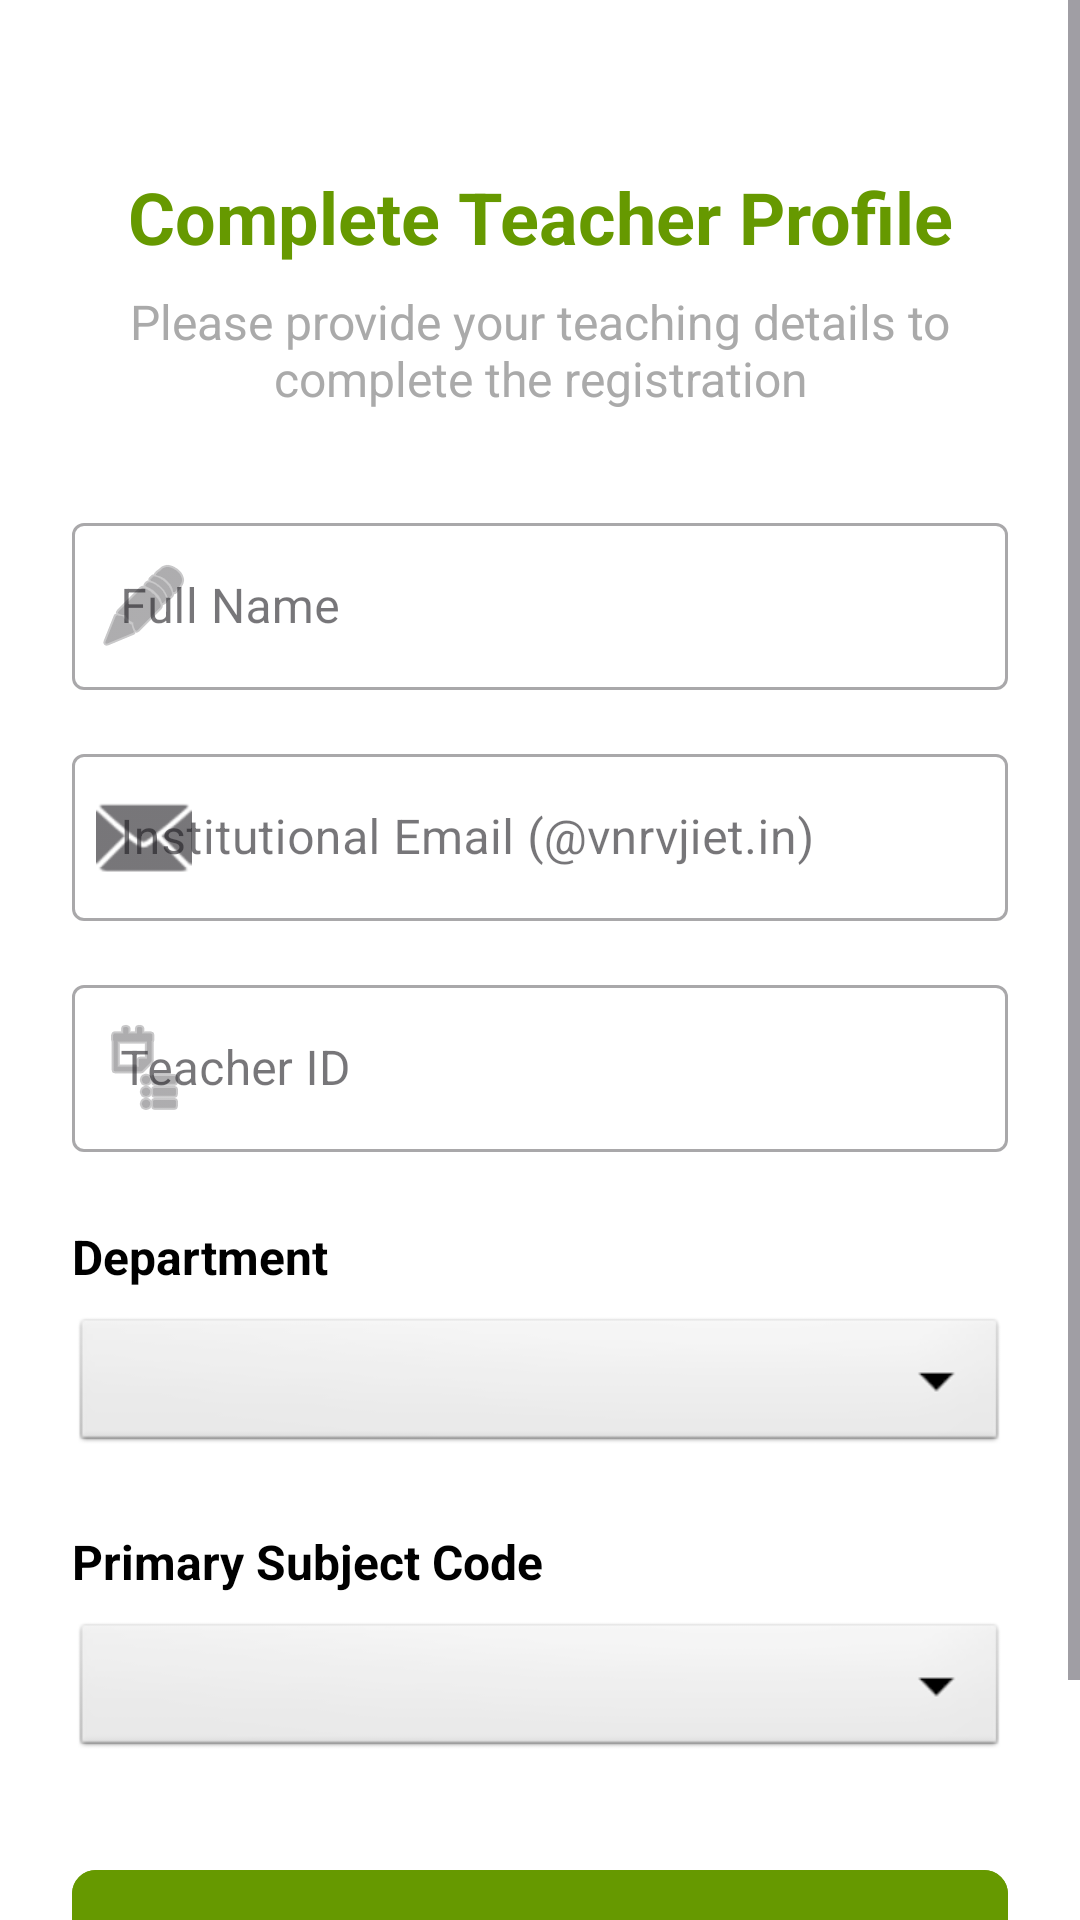

The Android layout XML behind this screen, and the referenced resources:
<!-- AndroidManifest.xml: application theme Theme.Attendlytics -->
<!-- res/layout/fragment_teacher_profile_setup.xml -->
<?xml version="1.0" encoding="utf-8"?>
<ScrollView xmlns:android="http://schemas.android.com/apk/res/android"
    xmlns:app="http://schemas.android.com/apk/res-auto"
    xmlns:tools="http://schemas.android.com/tools"
    android:layout_width="match_parent"
    android:layout_height="match_parent"
    android:fillViewport="true"
    android:background="@android:color/white"
    tools:context=".TeacherProfileSetupFragment">

    <androidx.constraintlayout.widget.ConstraintLayout
        android:layout_width="match_parent"
        android:layout_height="wrap_content"
        android:padding="24dp">

        
        <TextView
            android:id="@+id/textViewTeacherProfileTitle"
            android:layout_width="wrap_content"
            android:layout_height="wrap_content"
            android:text="Complete Teacher Profile"
            android:textSize="24sp"
            android:textStyle="bold"
            android:textColor="@android:color/holo_green_dark"
            android:layout_marginTop="32dp"
            app:layout_constraintEnd_toEndOf="parent"
            app:layout_constraintStart_toStartOf="parent"
            app:layout_constraintTop_toTopOf="parent" />

        
        <TextView
            android:id="@+id/textViewTeacherProfileSubtitle"
            android:layout_width="0dp"
            android:layout_height="wrap_content"
            android:text="Please provide your teaching details to complete the registration"
            android:textSize="16sp"
            android:textColor="@android:color/darker_gray"
            android:gravity="center"
            android:layout_marginTop="8dp"
            android:layout_marginStart="16dp"
            android:layout_marginEnd="16dp"
            app:layout_constraintEnd_toEndOf="parent"
            app:layout_constraintStart_toStartOf="parent"
            app:layout_constraintTop_toBottomOf="@+id/textViewTeacherProfileTitle" />

        
        <com.google.android.material.textfield.TextInputLayout
            android:id="@+id/textInputLayoutTeacherName"
            android:layout_width="0dp"
            android:layout_height="wrap_content"
            android:layout_marginTop="32dp"
            android:hint="Full Name"
            app:startIconDrawable="@android:drawable/ic_menu_edit"
            app:layout_constraintEnd_toEndOf="parent"
            app:layout_constraintStart_toStartOf="parent"
            app:layout_constraintTop_toBottomOf="@+id/textViewTeacherProfileSubtitle"
            style="@style/Widget.MaterialComponents.TextInputLayout.OutlinedBox">

            <com.google.android.material.textfield.TextInputEditText
                android:id="@+id/editTextTeacherName"
                android:layout_width="match_parent"
                android:layout_height="wrap_content"
                android:inputType="textPersonName"
                android:textSize="16sp"
                android:textColor="@android:color/black"
                android:textColorHint="@android:color/darker_gray" />

        </com.google.android.material.textfield.TextInputLayout>

        
        <com.google.android.material.textfield.TextInputLayout
            android:id="@+id/textInputLayoutTeacherEmail"
            android:layout_width="0dp"
            android:layout_height="wrap_content"
            android:layout_marginTop="16dp"
            android:hint="Institutional Email (@vnrvjiet.in)"
            app:startIconDrawable="@android:drawable/ic_dialog_email"
            app:layout_constraintEnd_toEndOf="parent"
            app:layout_constraintStart_toStartOf="parent"
            app:layout_constraintTop_toBottomOf="@+id/textInputLayoutTeacherName"
            style="@style/Widget.MaterialComponents.TextInputLayout.OutlinedBox">

            <com.google.android.material.textfield.TextInputEditText
                android:id="@+id/editTextTeacherEmail"
                android:layout_width="match_parent"
                android:layout_height="wrap_content"
                android:inputType="textEmailAddress"
                android:textSize="16sp"
                android:textColor="@android:color/black"
                android:textColorHint="@android:color/darker_gray" />

        </com.google.android.material.textfield.TextInputLayout>

        
        <com.google.android.material.textfield.TextInputLayout
            android:id="@+id/textInputLayoutTeacherID"
            android:layout_width="0dp"
            android:layout_height="wrap_content"
            android:layout_marginTop="16dp"
            android:hint="Teacher ID"
            app:startIconDrawable="@android:drawable/ic_menu_agenda"
            app:layout_constraintEnd_toEndOf="parent"
            app:layout_constraintStart_toStartOf="parent"
            app:layout_constraintTop_toBottomOf="@+id/textInputLayoutTeacherEmail"
            style="@style/Widget.MaterialComponents.TextInputLayout.OutlinedBox">

            <com.google.android.material.textfield.TextInputEditText
                android:id="@+id/editTextTeacherID"
                android:layout_width="match_parent"
                android:layout_height="wrap_content"
                android:inputType="text"
                android:textSize="16sp"
                android:textColor="@android:color/black"
                android:textColorHint="@android:color/darker_gray" />

        </com.google.android.material.textfield.TextInputLayout>

        
        <TextView
            android:id="@+id/textViewDepartmentLabel"
            android:layout_width="wrap_content"
            android:layout_height="wrap_content"
            android:text="Department"
            android:textSize="16sp"
            android:textStyle="bold"
            android:textColor="@android:color/black"
            android:layout_marginTop="24dp"
            app:layout_constraintStart_toStartOf="parent"
            app:layout_constraintTop_toBottomOf="@+id/textInputLayoutTeacherID" />

        <Spinner
            android:id="@+id/spinnerTeacherDepartment"
            android:layout_width="0dp"
            android:layout_height="48dp"
            android:layout_marginTop="8dp"
            android:background="@android:drawable/btn_dropdown"
            android:padding="12dp"
            app:layout_constraintEnd_toEndOf="parent"
            app:layout_constraintStart_toStartOf="parent"
            app:layout_constraintTop_toBottomOf="@+id/textViewDepartmentLabel" />

        
        <TextView
            android:id="@+id/textViewSubjectCodeLabel"
            android:layout_width="wrap_content"
            android:layout_height="wrap_content"
            android:text="Primary Subject Code"
            android:textSize="16sp"
            android:textStyle="bold"
            android:textColor="@android:color/black"
            android:layout_marginTop="24dp"
            app:layout_constraintStart_toStartOf="parent"
            app:layout_constraintTop_toBottomOf="@+id/spinnerTeacherDepartment" />

        <Spinner
            android:id="@+id/spinnerSubjectCode"
            android:layout_width="0dp"
            android:layout_height="48dp"
            android:layout_marginTop="8dp"
            android:background="@android:drawable/btn_dropdown"
            android:padding="12dp"
            app:layout_constraintEnd_toEndOf="parent"
            app:layout_constraintStart_toStartOf="parent"
            app:layout_constraintTop_toBottomOf="@+id/textViewSubjectCodeLabel" />

        
        <com.google.android.material.button.MaterialButton
            android:id="@+id/buttonCompleteTeacherProfile"
            android:layout_width="0dp"
            android:layout_height="56dp"
            android:layout_marginTop="32dp"
            android:layout_marginBottom="32dp"
            android:text="Complete Teacher Profile"
            android:textSize="16sp"
            android:textStyle="bold"
            android:backgroundTint="@android:color/holo_green_dark"
            app:cornerRadius="8dp"
            app:layout_constraintEnd_toEndOf="parent"
            app:layout_constraintStart_toStartOf="parent"
            app:layout_constraintTop_toBottomOf="@+id/spinnerSubjectCode"
            app:layout_constraintBottom_toBottomOf="parent" />

    </androidx.constraintlayout.widget.ConstraintLayout>

</ScrollView>
<!-- resources referenced by this layout -->
<resources>
  <style name="Theme.Attendlytics" parent="Base.Theme.Attendlytics" />
  <style name="Base.Theme.Attendlytics" parent="Theme.Material3.DayNight.NoActionBar">
          
          
      </style>
</resources>
